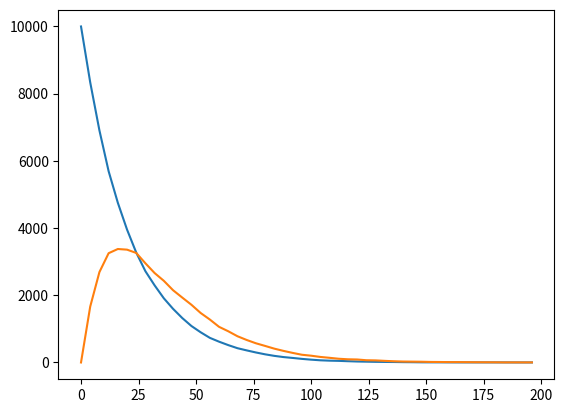
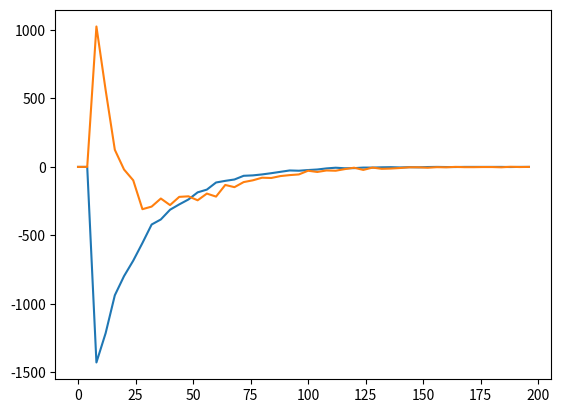

These figures' Python source, in order: (Note: this script raises an exception after producing the figures.)
#importing the required packages 
import numpy as np
import random as rn
import matplotlib.pyplot as plt 
import math as m
#definition to calculate number of decays
def zero(q, s):
    n=0
    for i in range(len(q)):
            if q[i]==s:
                n += 1
    return(n)

#defintion to find an element in a matrix
def find(element, matrix):
    for i in range(len(matrix)):
        for j in range(len(matrix[i])):
            if matrix[i][j] == element:
                return (i, j)
t_half_a = 14.9 #half life of Radium 
t_half_b = 9.92 #half lifeof Ac 
timepoint = 50 #number of time steps 
t1 = 200 #total time
dt = t1 / timepoint #time step
n = 10000 #number of particles
pa = 1 - np.exp(-dt / t_half_a * np.log(2)) #Calculating the decay probabilities 
pb = 1 - np.exp(-dt / t_half_b * np.log(2))
qa = np.zeros(timepoint) #number of Ra decay in each time step
qb = np.zeros(timepoint) #number of Ac decay in each time step
dqa = np.zeros(timepoint) #Change in number of Ra decay in each time step
dqb = np.zeros(timepoint) #Change in number of Ac decay in each time step
q = np.ones((n)) #matrix of each particle
#iterating till the time reaches
for j in range(timepoint):
    qa[j] = zero(q, 1) #to find the number of decays
    qb[j] = zero(q, 2)
    if j> 1:
        dqa[j] = qa[j] - qa[j-1] #calculating the change
        dqb[j] = qb[j]-qb[j-1] 
    #going through each particle 
    for i in range(n):
        #checking if a particles has not decayed at all
        if q[i]==1:
            if rn.uniform(0,1)< pa: #checking if the probability is statisfied 
                q[i] = 2 #then decay to Ac
            else:
                q[i] = 1 #else will it wont
        elif q[i] == 2: #checking if Ra has decayed to Ac
            if rn.uniform(0,1)< pb: #checking if the probability is satisfied
                q[i] = 3  #then decay
            else:
                q[i] = 2 #else not
                
timebase = np.arange(0, t1, t1/timepoint)
plt.plot(timebase, qa,label = 'Radium')
plt.plot(timebase, qb,label = 'Acitinium') 
print(pa) 
plt.figure() 
plt.plot(timebase,dqa) 
plt.plot(timebase,dqb) 
val =max(dqb) 
print(dqb.index(val))

